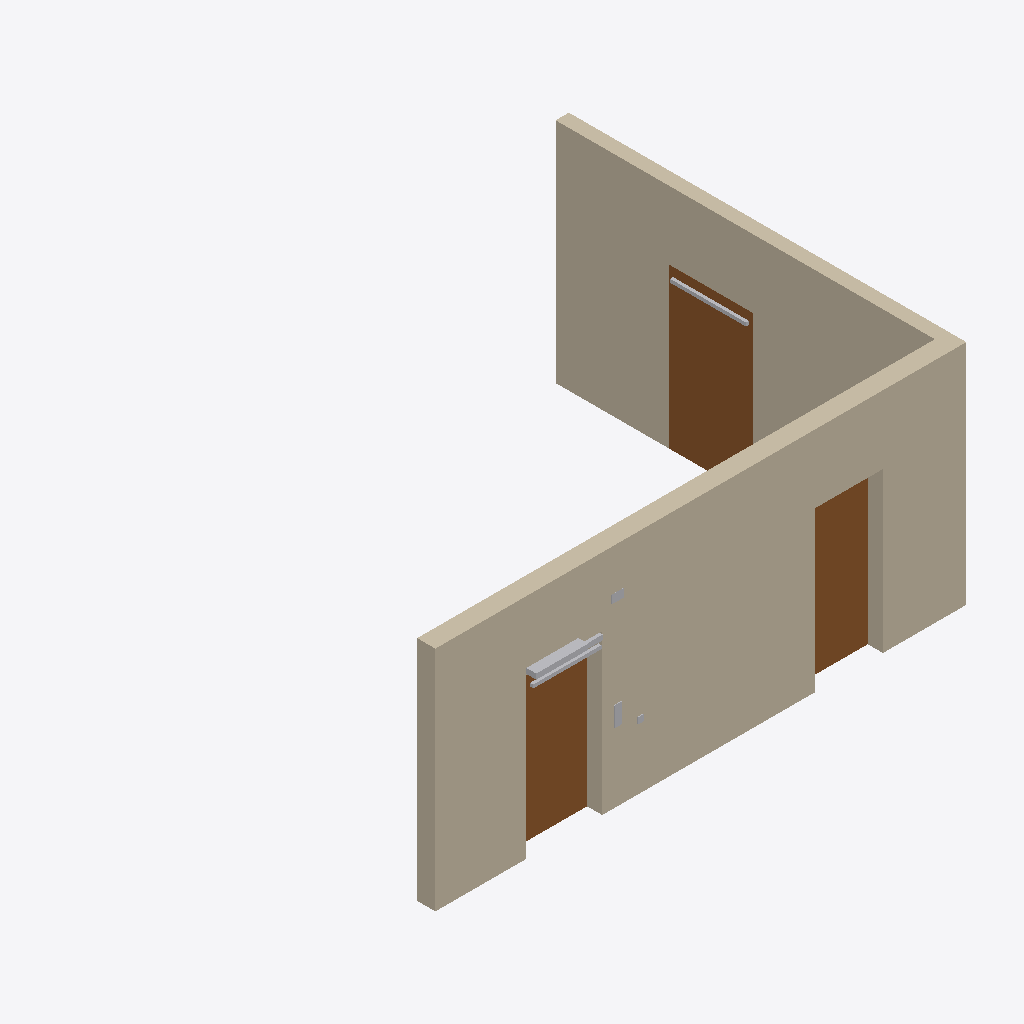
Isometric view of an IFC building model (IFC-SPF (STEP), schema IFC4, length unit millimetre), seen from the south-west, elements coloured by IFC class: 7 other elements (light grey), 3 doors (brown), 2 walls (beige).
Extent 7.1 m × 5.4 m × 3.0 m (x, y, z). Elements (73): 50 IfcCableCarrierSegment, 6 IfcSensor, 4 IfcActuator, 4 IfcSwitchingDevice, 3 IfcDoor, 2 IfcJunctionBox, 2 IfcUnitaryControlElement, 2 IfcWall.

HEADER;
FILE_DESCRIPTION(('ViewDefinition[DesignTransferView]'),'2;1');
FILE_NAME('/dev/null','2026-11-21T17:57:56+00:00',(''),(''),'IfcOpenShell 0.9.0.post1','IfcOpenShell 0.9.0.post1','Nobody');
FILE_SCHEMA(('IFC4'));
ENDSEC;
DATA;
#1=IFCPROJECT('1_5xk0hIb4VvPDWwRHZSpN',$,'Testmodell Türsteuerung',$,$,$,$,(#10),#5);
#12=IFCSITE('304MjuiGf6JRsr69vVkMNn',$,'Gelände',$,$,$,$,$,$,$,$,$,$,$);
#13=IFCBUILDING('2SaadUyo5DdQxA7E_r1Y9R',$,'Testgebäude',$,$,$,$,$,$,$,$,$);
#14=IFCBUILDINGSTOREY('3cWpnDBJb6uhSdrWp4xWxe',$,'EG',$,$,$,$,$,$,$);
#18=IFCWALL('3KhTxzQlT3WvAcEqRPDVBb',$,'Wand 1 (240 mm)',$,$,#36,#25,$,$);
#115=IFCWALL('0KYpnieIj28A6oRENLmqso',$,'Wand 2 (175 mm)',$,$,#132,#122,$,$);
#147=IFCDOOR('0GvBW3AOr4RvSpIZf3uJbT',$,'T02',$,$,#172,#159,$,2100.0,1100.0,$,$,$);
#51=IFCDOOR('1XpdjvHrPDTwS85htMVOTF',$,'T01',$,$,#76,#63,$,2100.0,1000.0,$,$,$);
#91=IFCDOOR('3QTLjk0HvCfgIEWDPVU2wm',$,'T03',$,$,#114,#103,$,2100.0,900.0,$,$,$);
#184=IFCACTUATOR('31A6xXmDj6mOuvdNjC64o3',$,'-A2 Drehtürantrieb dormakaba ED 100/250',$,$,#1100,#186,$,$);
#1330=IFCSENSOR('0zKlRpinzASxtzg4JnIb4U',$,'-B1 Sicherheitssensor Bandseite',$,$,#2248,#1332,$,$);
#288=IFCSENSOR('28RfUlLPj7XeKBxkJ_Z9gb',$,'-B2 Sicherheitssensor Bandgegenseite',$,$,#1170,#290,$,$);
#328=IFCUNITARYCONTROLELEMENT('33q7Oox0n8pfDb_U_aNWrX',$,'-A1 Türzentrale GEZE TZ 320 BSN',$,$,#1245,#330,$,$);
#210=IFCACTUATOR('2E7zTVPw153vj7zKna$QNb',$,'-Y1 Haftmagnet GEZE MA 500',$,$,#1160,#212,$,$);
#448=IFCJUNCTIONBOX('1eCek0avjFvRWn9op$9wtv',$,'-X1 Übergabedose zur Trasse (USV, BMA, GLT)',$,$,#1135,#450,$,$);
#368=IFCSWITCHINGDEVICE('03oF6ByWD5f92tT$Gvb_J2',$,'-S1 Taster Tür öffnen, innen',$,$,#1150,#370,$,$);
ENDSEC;
